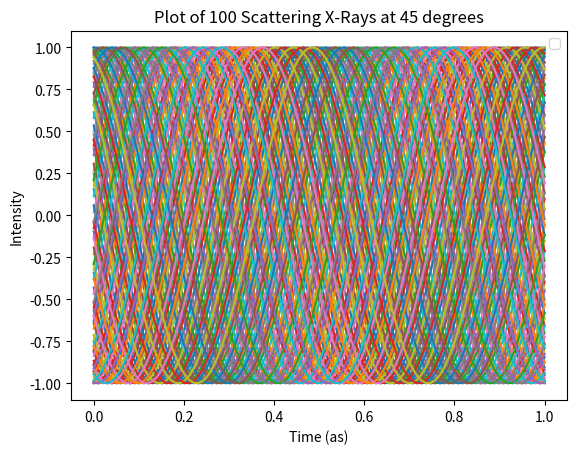
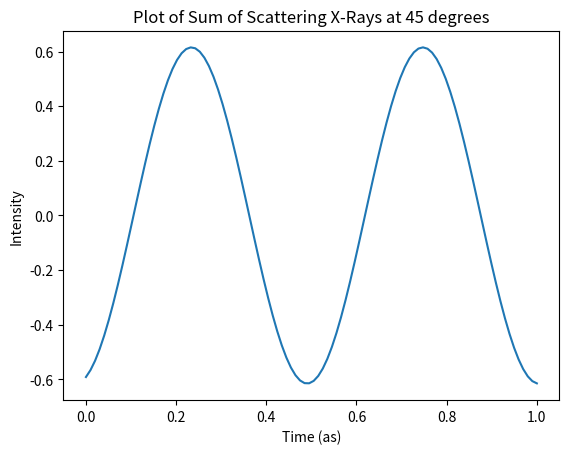

These charts were generated, in order, by the following Python code:
#problem 1
'''import matplotlib.pyplot as plt
import math
import numpy as np

a = float(input("Enter a value for the lattice constant a in (nm) \n"))
b = float(input("Enter a value for the lattice constant b  in (nm) \n"))
c = float(input("Enter a value for the lattice constant c in (nm) \n"))
print("The entered lattice constants are a = {}, b = {}, and c = {}".format(a,b,c))

h = float(input("Enter a value for the plane position 'h' \n"))
k = float(input("Enter a value for the lattice position 'k' \n"))
l = float(input("Enter a value for the lattice position 'l'  \n"))
print("The entered plane is ({}{}{})".format(h,k,l))

d = ((h**2)/(a**2)+(k**2)/(b**2)+(l**2)/(c**2))**(-1/2)

lam = 0.154
twotheta = (np.degrees(np.arcsin(lam/(2*d))))*2

print("The calculated value for two theta is {} in degrees, and the value for d is {} in nm".format(twotheta,d))'''

#problem 2b
'''
import matplotlib.pyplot as plt
import math
import numpy as np

t = np.linspace(0,1,100)
l = 1.54 #A
k = (2*np.pi)/l
a = 2 #A
x = a
x2 = 2*a
x3 = 3*a
c = ((3.0*(10**8))/(10**18))*10**10 # speed of light in meters per as
w = (2*np.pi*c)/l
a1 = np.sin(2*k*x-w*t)
a2 = np.sin(2*k*x2-w*t)
a3 = np.sin(2*k*x3-w*t)

plt.figure(1)
plt.plot(t,a1, color = 'r', label = "A_1")
plt.plot(t,a2, color ='b', label = "A_2")
plt.plot(t,a3, color = 'g', label = "A_3")

plt.xlabel("Time (as)")
plt.ylabel("Intensity")
plt.title("Plot of Three Scattering X-Rays")
plt.legend() 

asum = a1 + a2 + a3
plt.figure(2)
plt.plot(t,asum)
plt.xlabel("Time (as)")
plt.ylabel("Intensity")
plt.title("Plot of Sum of Scattering")
plt.show()

print(np.max(asum)**2)
'''
#problem 2c
'''
import matplotlib.pyplot as plt
import math
import numpy as np

t = np.linspace(0,1,100)
l = 1.54 #A
k = (2*np.pi)/l
a = 2 #A
asum = [0]*100
for num in range(1,101):
    x = a*num
    c = ((3.0*(10**8))/(10**18))*10**10 # speed of light in meters per as
    w = (2*np.pi*c)/l
    afunc = np.sin(2*k*x-w*t)
    plt.figure(1)
    plt.plot(t,afunc)
    plt.xlabel("Time (as)")
    plt.ylabel("Intensity")
    plt.title("Plot of 100 Scattering X-Rays")
    plt.legend() 
    asum = asum + afunc
plt.figure(2)
plt.plot(t,asum)
plt.xlabel("Time (as)")
plt.ylabel("Intensity")
plt.title("Plot of Sum of Scattering X-Rays")
plt.show()

print(np.max(asum**2))

'''
#problem 2d
'''


import matplotlib.pyplot as plt
import math
import numpy as np

t = np.linspace(0,1,100)
l = 1.54 #A
k = (2*np.pi)/l
a = np.linspace(1,4,300)
asum = [0]*100
amplist = []
for num1 in a:
    for num2 in range(1,101):
        apos =  num1
        x = apos*num2+10
        c = ((3.0*(10**8))/(10**18))*10**10 # speed of light in angstrom per as
        w = (2*np.pi*c)/l
        afunc = np.sin(2*k*x-w*t)
        asum = asum + afunc
    amp = (np.max(asum))**2
    amplist.append(amp)
    asum = [0]*100
plt.figure(2)
plt.plot(a,amplist)
plt.xlabel("Lattice Constant (A)")
plt.ylabel("Intensity")
plt.title("Plot of Summed Diffracted X-rays with x_n positioned 10 A further away ")
plt.show()
'''
#problem 3a


import matplotlib.pyplot as plt
import math
import numpy as np

t = np.linspace(0,1,100)
l = 1.54 #A
k = ((2*np.pi)/l)*np.sin(np.pi/4)
a = 2.84 #A
asum = [0]*100
for num in range(1,101):
    x = a*num
    c = ((3.0*(10**8))/(10**18))*10**10 # speed of light in meters per as
    w = (2*np.pi*c)/l
    afunc = np.sin(2*k*x-w*t)
    plt.figure(1)
    plt.plot(t,afunc)
    plt.xlabel("Time (as)")
    plt.ylabel("Intensity")
    plt.title("Plot of 100 Scattering X-Rays at 45 degrees")
    plt.legend() 
    asum = asum + afunc
plt.figure(2)
plt.plot(t,asum)
plt.xlabel("Time (as)")
plt.ylabel("Intensity")
plt.title("Plot of Sum of Scattering X-Rays at 45 degrees")
plt.show()

print(np.max(asum**2))

'''
#problem 3b

import matplotlib.pyplot as plt
import math
import numpy as np

t = np.linspace(0,1,100)
l = 1.54 #A
thetalist = np.linspace(5,85,800)
a = 2.84
asum = [0]*100
amplist = []
for num1 in thetalist:
    for num2 in range(1,101):
        theta =  num1
        rad = np.pi*theta/180
        k = ((2*np.pi)/l)*np.sin(rad)
        x = a*num2
        c = ((3.0*(10**8))/(10**18))*10**10 # speed of light in angstrom per as
        w = (2*np.pi*c)/l
        afunc = np.sin(2*k*x-w*t)
        asum = asum + afunc
    amp = (np.max(asum))**2
    amplist.append(amp)
    asum = [0]*100
twotheta = thetalist*2
plt.figure(2)
plt.plot(twotheta,amplist)
plt.xlabel("Two Theta Value (2*Theta)")
plt.ylabel("Intensity")
plt.title("Plot of Summed Diffracted X-rays With Moving Source From 5 Degrees to 87.5 degrees ")
plt.show()
'''
'''
#problem 4

import matplotlib.pyplot as plt
import math
import numpy as np

t = np.linspace(0,1,100)
l = 1.54 #A
thetalist = np.linspace(5,85,800)
a = 2.84
asum = [0]*100
amplist = []
for num1 in thetalist:
    for num2 in range(1,101):
        theta =  num1
        rad = np.pi*theta/180
        k = ((2*np.pi)/l)*np.sin(rad)
        x = a*num2
        c = ((3.0*(10**8))/(10**18))*10**10 # speed of light in angstrom per as
        w = (2*np.pi*c)/l
        afunc = np.sin(2*k*x-w*t)+np.sin(2*k*(x+(0.5*a))-w*t)
        asum = asum + afunc
    amp = (np.max(asum))**2
    amplist.append(amp)
    asum = [0]*100
twotheta = thetalist*2
plt.figure(2)
plt.plot(twotheta,amplist)
plt.xlabel("Two Theta Value (2*Theta)")
plt.ylabel("Intensity")
plt.title("Plot of Summed Diffracted X-rays BCC Crystal ")
plt.show()
'''